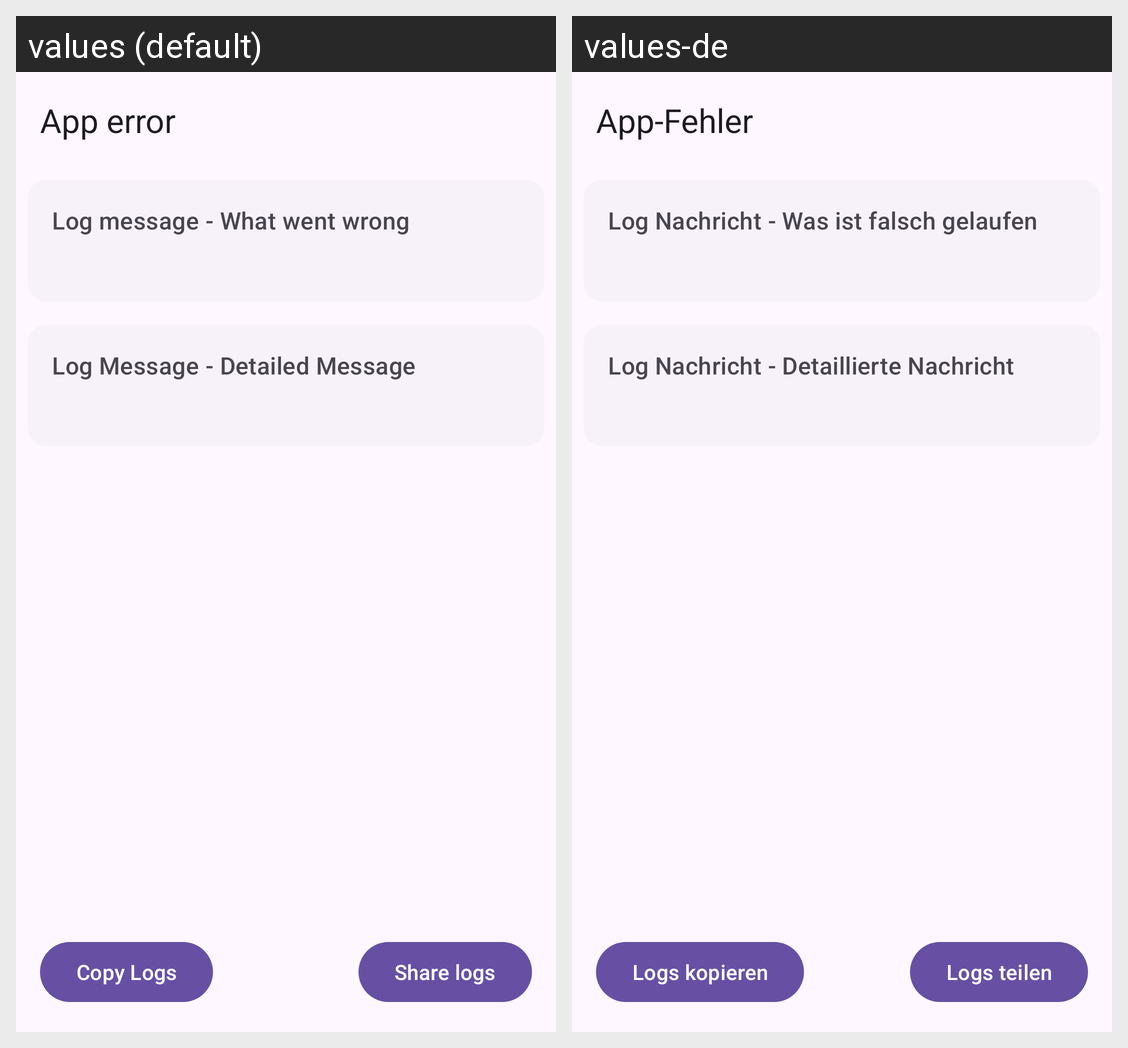

Translations of the strings shown on this Android screen, per locale in the grid:
Android screen res/layout/activity_log.xml rendered under 2 locales, left to right: values (default), values-de. Device: Nexus 5 (rendered at 1080×1920; each locale shown at half size, 540×960, under a caption strip naming it); theme AppTheme.
Strings drawn on this screen, with the default value and each locale's value (text and hints the layout hard-codes, and strings that could not be matched under every locale, appear in the picture but are not listed):

app_error_title
  values: App error
  values-de: App-Fehler

log_message_what_went_wrong
  values: Log message - What went wrong
  values-de: Log Nachricht - Was ist falsch gelaufen

log_message_detailed_message
  values: Log Message - Detailed Message
  values-de: Log Nachricht - Detaillierte Nachricht

copy_logs
  values: Copy Logs
  values-de: Logs kopieren

send_logs
  values: Share logs
  values-de: Logs teilen
